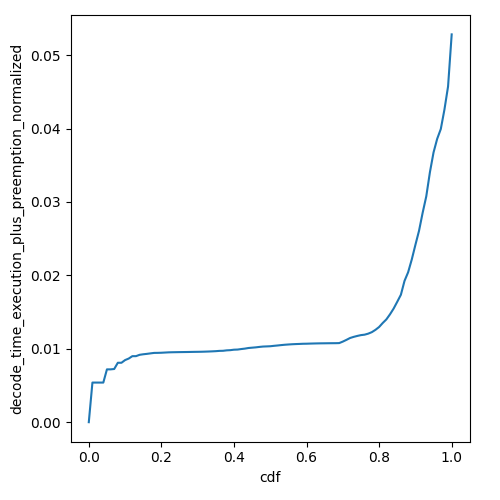

The file beside this chart, header and first rows:
cdf, decode_time_execution_plus_preemption_no…
0.0, 0.0
0.01, 0.005397
0.02, 0.005397
0.03, 0.005397
0.04, 0.005397
0.05, 0.007196
0.06, 0.007196
0.07, 0.007246
0.08, 0.008095
0.09, 0.008095
0.1, 0.008461
0.11, 0.008669
0.12, 0.008995
0.13, 0.008996
0.14, 0.009179
0.15, 0.009252
0.16, 0.009307
0.17, 0.009375
0.18, 0.009438
0.19, 0.009444
0.2, 0.00946
0.21, 0.009488
0.22, 0.009515
0.23, 0.009528
0.24, 0.009537
0.25, 0.009547
0.26, 0.009553
0.27, 0.00956
0.28, 0.009569
0.29, 0.00958
0.3, 0.009586
0.31, 0.009595
0.32, 0.00961
0.33, 0.009628
0.34, 0.00965
0.35, 0.009676
0.36, 0.009714
0.37, 0.009726
0.38, 0.009786
0.39, 0.009813
0.4, 0.009876
0.41, 0.009894
0.42, 0.009963
0.43, 0.01002
0.44, 0.01011
0.45, 0.01015
0.46, 0.01019
0.47, 0.01025
0.48, 0.0103
0.49, 0.01032
0.5, 0.01035
0.51, 0.0104
0.52, 0.01045
0.53, 0.0105
0.54, 0.01055
0.55, 0.01059
0.56, 0.01062
0.57, 0.01064
0.58, 0.01066
0.59, 0.01068
... 41 more rows
